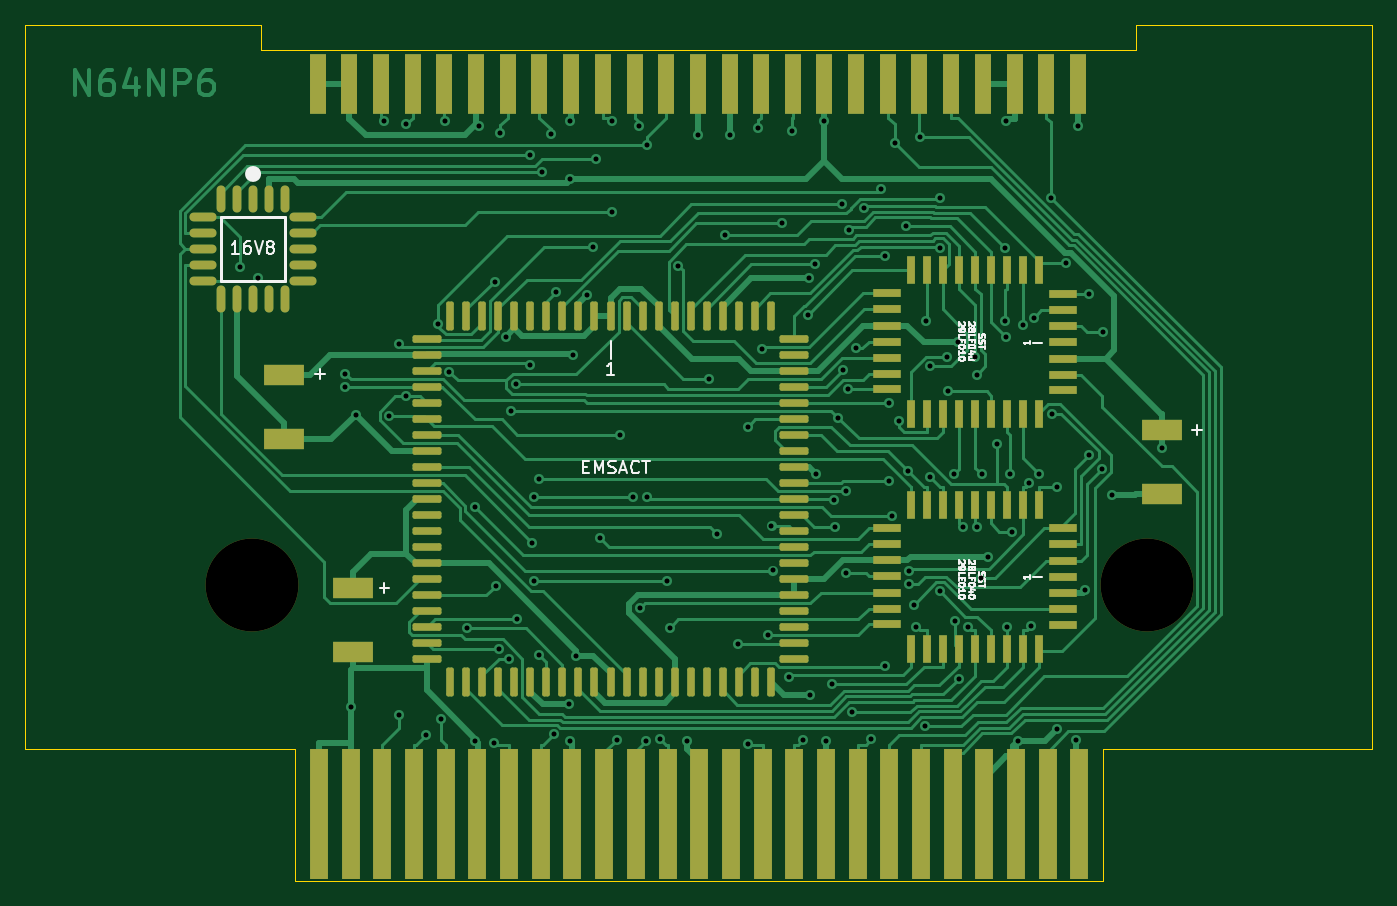
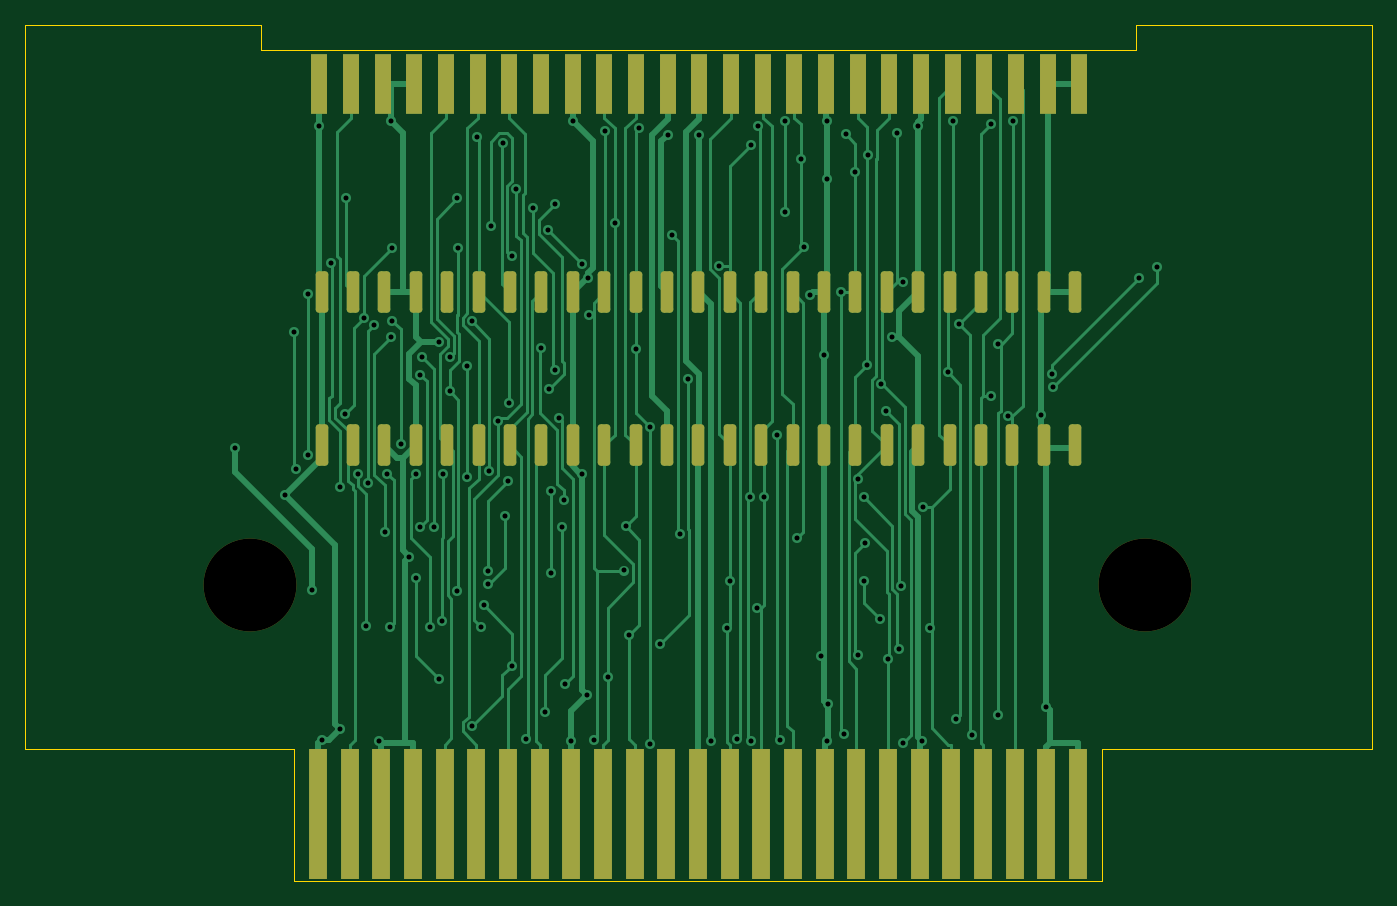
Circuit board: 11 layer files. Board 107.2 x 68.2 mm.
- bottom_copper: N64NP6-B_Cu.gbr (40979 bytes)
- bottom_mask: N64NP6-B_Mask.gbr (3800 bytes)
- paste: N64NP6-B_Paste.gbr (3671 bytes)
- bottom_silk: N64NP6-B_Silkscreen.gbr (469 bytes)
- outline: N64NP6-Edge_Cuts.gbr (1061 bytes)
- top_copper: N64NP6-F_Cu.gbr (66146 bytes)
- top_mask: N64NP6-F_Mask.gbr (7261 bytes)
- paste: N64NP6-F_Paste.gbr (7132 bytes)
- top_silk: N64NP6-F_Silkscreen.gbr (15860 bytes)
- drill: N64NP6-NPTH.drl (388 bytes)
- drill: N64NP6-PTH.drl (3012 bytes)

=== bottom_copper: N64NP6-B_Cu.gbr (40979 bytes, source omitted) ===
=== bottom_mask: N64NP6-B_Mask.gbr ===
%TF.GenerationSoftware,KiCad,Pcbnew,(6.0.2)*%
%TF.CreationDate,2022-10-24T07:01:04-05:00*%
%TF.ProjectId,N64NP6,4e36344e-5036-42e6-9b69-6361645f7063,rev?*%
%TF.SameCoordinates,Original*%
%TF.FileFunction,Soldermask,Bot*%
%TF.FilePolarity,Negative*%
%FSLAX46Y46*%
G04 Gerber Fmt 4.6, Leading zero omitted, Abs format (unit mm)*
G04 Created by KiCad (PCBNEW (6.0.2)) date 2022-10-24 07:01:04*
%MOMM*%
%LPD*%
G01*
G04 APERTURE LIST*
G04 Aperture macros list*
%AMRoundRect*
0 Rectangle with rounded corners*
0 $1 Rounding radius*
0 $2 $3 $4 $5 $6 $7 $8 $9 X,Y pos of 4 corners*
0 Add a 4 corners polygon primitive as box body*
4,1,4,$2,$3,$4,$5,$6,$7,$8,$9,$2,$3,0*
0 Add four circle primitives for the rounded corners*
1,1,$1+$1,$2,$3*
1,1,$1+$1,$4,$5*
1,1,$1+$1,$6,$7*
1,1,$1+$1,$8,$9*
0 Add four rect primitives between the rounded corners*
20,1,$1+$1,$2,$3,$4,$5,0*
20,1,$1+$1,$4,$5,$6,$7,0*
20,1,$1+$1,$6,$7,$8,$9,0*
20,1,$1+$1,$8,$9,$2,$3,0*%
G04 Aperture macros list end*
%ADD10C,7.400000*%
%ADD11R,1.500000X10.350000*%
%ADD12RoundRect,0.250000X-0.250000X-1.400000X0.250000X-1.400000X0.250000X1.400000X-0.250000X1.400000X0*%
%ADD13R,1.350000X4.750000*%
G04 APERTURE END LIST*
D10*
%TO.C,Hole1*%
X18051000Y55439000D03*
%TD*%
D11*
%TO.C,J2*%
X23404000Y37184000D03*
X25922000Y37184000D03*
X28447000Y37184000D03*
X30974000Y37184000D03*
X33493000Y37184000D03*
X36012000Y37184000D03*
X38535000Y37184000D03*
X41054000Y37184000D03*
X43573000Y37184000D03*
X46101000Y37184000D03*
X48626000Y37184000D03*
X51147000Y37184000D03*
X53671000Y37184000D03*
X56191000Y37184000D03*
X58711000Y37184000D03*
X61230000Y37184000D03*
X63748000Y37184000D03*
X66272000Y37184000D03*
X68798000Y37184000D03*
X71316000Y37184000D03*
X73836000Y37184000D03*
X76355000Y37184000D03*
X78885000Y37184000D03*
X81411000Y37184000D03*
X83930000Y37184000D03*
%TD*%
D12*
%TO.C,J3*%
X23639000Y78715000D03*
X26139000Y78715000D03*
X28639000Y78715000D03*
X31139000Y78715000D03*
X33639000Y78715000D03*
X36139000Y78715000D03*
X38639000Y78715000D03*
X41139000Y78715000D03*
X43639000Y78715000D03*
X46139000Y78715000D03*
X48639000Y78715000D03*
X51139000Y78715000D03*
X53639000Y78715000D03*
X56139000Y78715000D03*
X58639000Y78715000D03*
X61139000Y78715000D03*
X63639000Y78715000D03*
X66139000Y78715000D03*
X68639000Y78715000D03*
X71139000Y78715000D03*
X73639000Y78715000D03*
X76139000Y78715000D03*
X78639000Y78715000D03*
X81139000Y78715000D03*
X83639000Y78715000D03*
X23639000Y66515000D03*
X26139000Y66515000D03*
X28639000Y66515000D03*
X31139000Y66515000D03*
X33639000Y66515000D03*
X36139000Y66515000D03*
X38639000Y66515000D03*
X41139000Y66515000D03*
X43639000Y66515000D03*
X46139000Y66515000D03*
X48639000Y66515000D03*
X51139000Y66515000D03*
X53639000Y66515000D03*
X56139000Y66515000D03*
X58639000Y66515000D03*
X61139000Y66515000D03*
X63639000Y66515000D03*
X66139000Y66515000D03*
X68639000Y66515000D03*
X71139000Y66515000D03*
X73639000Y66515000D03*
X76139000Y66515000D03*
X78639000Y66515000D03*
X81139000Y66515000D03*
X83639000Y66515000D03*
%TD*%
D13*
%TO.C,J5*%
X23295000Y95327000D03*
X25813000Y95327000D03*
X28338000Y95327000D03*
X30865000Y95327000D03*
X33384000Y95327000D03*
X35903000Y95327000D03*
X38426000Y95327000D03*
X40945000Y95327000D03*
X43464000Y95327000D03*
X45992000Y95327000D03*
X48517000Y95327000D03*
X51038000Y95327000D03*
X53562000Y95327000D03*
X56082000Y95327000D03*
X58602000Y95327000D03*
X61121000Y95327000D03*
X63639000Y95327000D03*
X66163000Y95327000D03*
X68689000Y95327000D03*
X71207000Y95327000D03*
X73727000Y95327000D03*
X76246000Y95327000D03*
X78776000Y95327000D03*
X81302000Y95327000D03*
X83821000Y95327000D03*
%TD*%
D10*
%TO.C,Hole2*%
X89309000Y55439000D03*
%TD*%
M02*

=== paste: N64NP6-B_Paste.gbr (3671 bytes, source withheld) ===
=== bottom_silk: N64NP6-B_Silkscreen.gbr ===
%TF.GenerationSoftware,KiCad,Pcbnew,(6.0.2)*%
%TF.CreationDate,2022-10-24T07:01:04-05:00*%
%TF.ProjectId,N64NP6,4e36344e-5036-42e6-9b69-6361645f7063,rev?*%
%TF.SameCoordinates,Original*%
%TF.FileFunction,Legend,Bot*%
%TF.FilePolarity,Positive*%
%FSLAX46Y46*%
G04 Gerber Fmt 4.6, Leading zero omitted, Abs format (unit mm)*
G04 Created by KiCad (PCBNEW (6.0.2)) date 2022-10-24 07:01:04*
%MOMM*%
%LPD*%
G01*
G04 APERTURE LIST*
G04 APERTURE END LIST*
M02*

=== outline: N64NP6-Edge_Cuts.gbr ===
%TF.GenerationSoftware,KiCad,Pcbnew,(6.0.2)*%
%TF.CreationDate,2022-10-24T07:01:04-05:00*%
%TF.ProjectId,N64NP6,4e36344e-5036-42e6-9b69-6361645f7063,rev?*%
%TF.SameCoordinates,Original*%
%TF.FileFunction,Profile,NP*%
%FSLAX46Y46*%
G04 Gerber Fmt 4.6, Leading zero omitted, Abs format (unit mm)*
G04 Created by KiCad (PCBNEW (6.0.2)) date 2022-10-24 07:01:04*
%MOMM*%
%LPD*%
G01*
G04 APERTURE LIST*
%TA.AperFunction,Profile*%
%ADD10C,0.002000*%
%TD*%
G04 APERTURE END LIST*
D10*
X0Y42350000D02*
X0Y100000000D01*
X88450000Y100000000D02*
X107250000Y100000000D01*
X85827000Y31850000D02*
X21507000Y31850000D01*
X21507000Y31850000D02*
X21507000Y42350000D01*
X18800000Y98000000D02*
X88450000Y98000000D01*
X85827000Y31850000D02*
X85827000Y42350000D01*
X0Y100000000D02*
X18800000Y100000000D01*
X18800000Y98000000D02*
X18800000Y100000000D01*
X107250000Y42350000D02*
X85827000Y42350000D01*
X21507000Y42350000D02*
X0Y42350000D01*
X107250000Y100000000D02*
X107250000Y42350000D01*
X88450000Y98000000D02*
X88450000Y100000000D01*
M02*

=== top_copper: N64NP6-F_Cu.gbr (66146 bytes, source omitted) ===
=== top_mask: N64NP6-F_Mask.gbr (7261 bytes, source omitted) ===
=== paste: N64NP6-F_Paste.gbr (7132 bytes, source omitted) ===
=== top_silk: N64NP6-F_Silkscreen.gbr (15860 bytes, source omitted) ===
=== drill: N64NP6-NPTH.drl ===
M48
; DRILL file {KiCad (6.0.2)} date Mon Oct 24 07:01:06 2022
; FORMAT={-:-/ absolute / metric / decimal}
; #@! TF.CreationDate,2022-10-24T07:01:06-05:00
; #@! TF.GenerationSoftware,Kicad,Pcbnew,(6.0.2)
; #@! TF.FileFunction,NonPlated,1,2,NPTH
FMAT,2
METRIC
; #@! TA.AperFunction,NonPlated,NPTH,ComponentDrill
T1C7.400
%
G90
G05
T1
X18.051Y55.439
X89.309Y55.439
T0
M30

=== drill: N64NP6-PTH.drl ===
M48
; DRILL file {KiCad (6.0.2)} date Mon Oct 24 07:01:06 2022
; FORMAT={-:-/ absolute / metric / decimal}
; #@! TF.CreationDate,2022-10-24T07:01:06-05:00
; #@! TF.GenerationSoftware,Kicad,Pcbnew,(6.0.2)
; #@! TF.FileFunction,Plated,1,2,PTH
FMAT,2
METRIC
; #@! TA.AperFunction,Plated,PTH,ViaDrill
T1C0.400
%
G90
G05
T1
X17.142Y80.712
X18.556Y79.874
X25.441Y71.174
X25.473Y72.234
X25.922Y45.71
X26.323Y68.944
X28.572Y92.316
X28.963Y68.848
X29.743Y74.587
X29.793Y45.041
X30.305Y70.435
X30.35Y92.111
X31.875Y43.431
X32.888Y76.182
X33.096Y44.729
X33.402Y92.314
X33.77Y72.348
X35.177Y51.949
X35.782Y61.626
X35.849Y43.009
X36.139Y91.915
X37.358Y42.85
X37.378Y79.568
X37.465Y55.359
X37.696Y50.282
X37.807Y91.408
X38.253Y75.133
X38.535Y49.541
X38.673Y69.261
X39.072Y71.406
X39.178Y52.674
X40.161Y89.631
X40.22Y72.896
X40.376Y58.781
X40.477Y62.424
X40.477Y55.756
X40.927Y63.844
X40.927Y49.821
X41.159Y88.3
X41.88Y91.278
X42.075Y43.518
X42.258Y78.697
X43.335Y45.897
X43.366Y42.97
X43.383Y92.336
X43.383Y87.698
X43.639Y73.724
X43.891Y49.768
X44.748Y78.502
X45.238Y82.319
X45.442Y89.323
X45.79Y59.139
X46.709Y85.133
X46.732Y92.335
X47.136Y43.083
X47.375Y67.382
X48.377Y62.424
X48.876Y91.95
X48.934Y53.537
X49.424Y42.99
X49.486Y90.42
X49.498Y62.378
X50.547Y43.149
X51.139Y55.756
X51.332Y52.015
X52.007Y80.83
X52.661Y43.02
X53.558Y91.252
X54.468Y71.821
X55.104Y59.464
X55.752Y83.255
X56.082Y91.248
X56.719Y50.675
X57.516Y42.78
X57.52Y68.019
X58.38Y91.771
X58.639Y74.218
X59.144Y51.411
X59.423Y60.084
X59.572Y56.559
X60.266Y84.208
X60.842Y48.051
X61.057Y91.528
X61.917Y43.071
X62.315Y76.912
X62.389Y79.841
X62.47Y46.611
X62.918Y80.992
X62.935Y64.257
X63.639Y92.343
X63.748Y42.99
X64.269Y47.508
X64.37Y62.158
X64.497Y60.012
X64.718Y68.736
X65.022Y85.728
X65.091Y72.496
X65.354Y62.898
X65.354Y56.365
X65.533Y70.972
X65.59Y83.669
X65.823Y45.285
X66.142Y74.255
X66.781Y85.444
X67.382Y43.119
X68.13Y86.903
X68.473Y48.993
X68.493Y81.595
X68.742Y69.899
X68.758Y63.703
X69.055Y60.914
X69.22Y90.604
X69.56Y68.456
X70.172Y83.967
X70.285Y64.505
X70.374Y56.512
X70.385Y55.511
X70.746Y53.811
X70.934Y52.099
X71.284Y91.087
X71.666Y44.162
X71.686Y76.395
X72.03Y64.016
X72.057Y72.836
X72.812Y82.255
X72.828Y86.219
X72.856Y54.896
X73.416Y73.561
X73.452Y70.83
X73.941Y64.252
X74.07Y52.538
X74.303Y74.725
X74.324Y47.938
X74.676Y59.998
X75.03Y52.052
X75.648Y73.574
X75.795Y72.153
X75.805Y60.029
X76.113Y55.985
X76.161Y64.242
X76.648Y57.646
X77.352Y66.631
X78.028Y76.448
X78.052Y82.221
X78.082Y75.177
X78.087Y92.311
X78.164Y52.084
X78.414Y64.264
X78.605Y59.64
X79.073Y42.997
X79.474Y76.075
X79.947Y63.524
X80.076Y52.101
X80.29Y76.693
X80.708Y64.261
X81.685Y86.241
X81.748Y69.052
X82.159Y63.231
X82.171Y43.942
X82.884Y81.028
X83.629Y43.025
X83.821Y91.972
X84.378Y55.0
X84.743Y78.591
X84.743Y65.778
X85.71Y64.673
X85.845Y75.552
X86.565Y62.569
X90.533Y66.289
T0
M30

